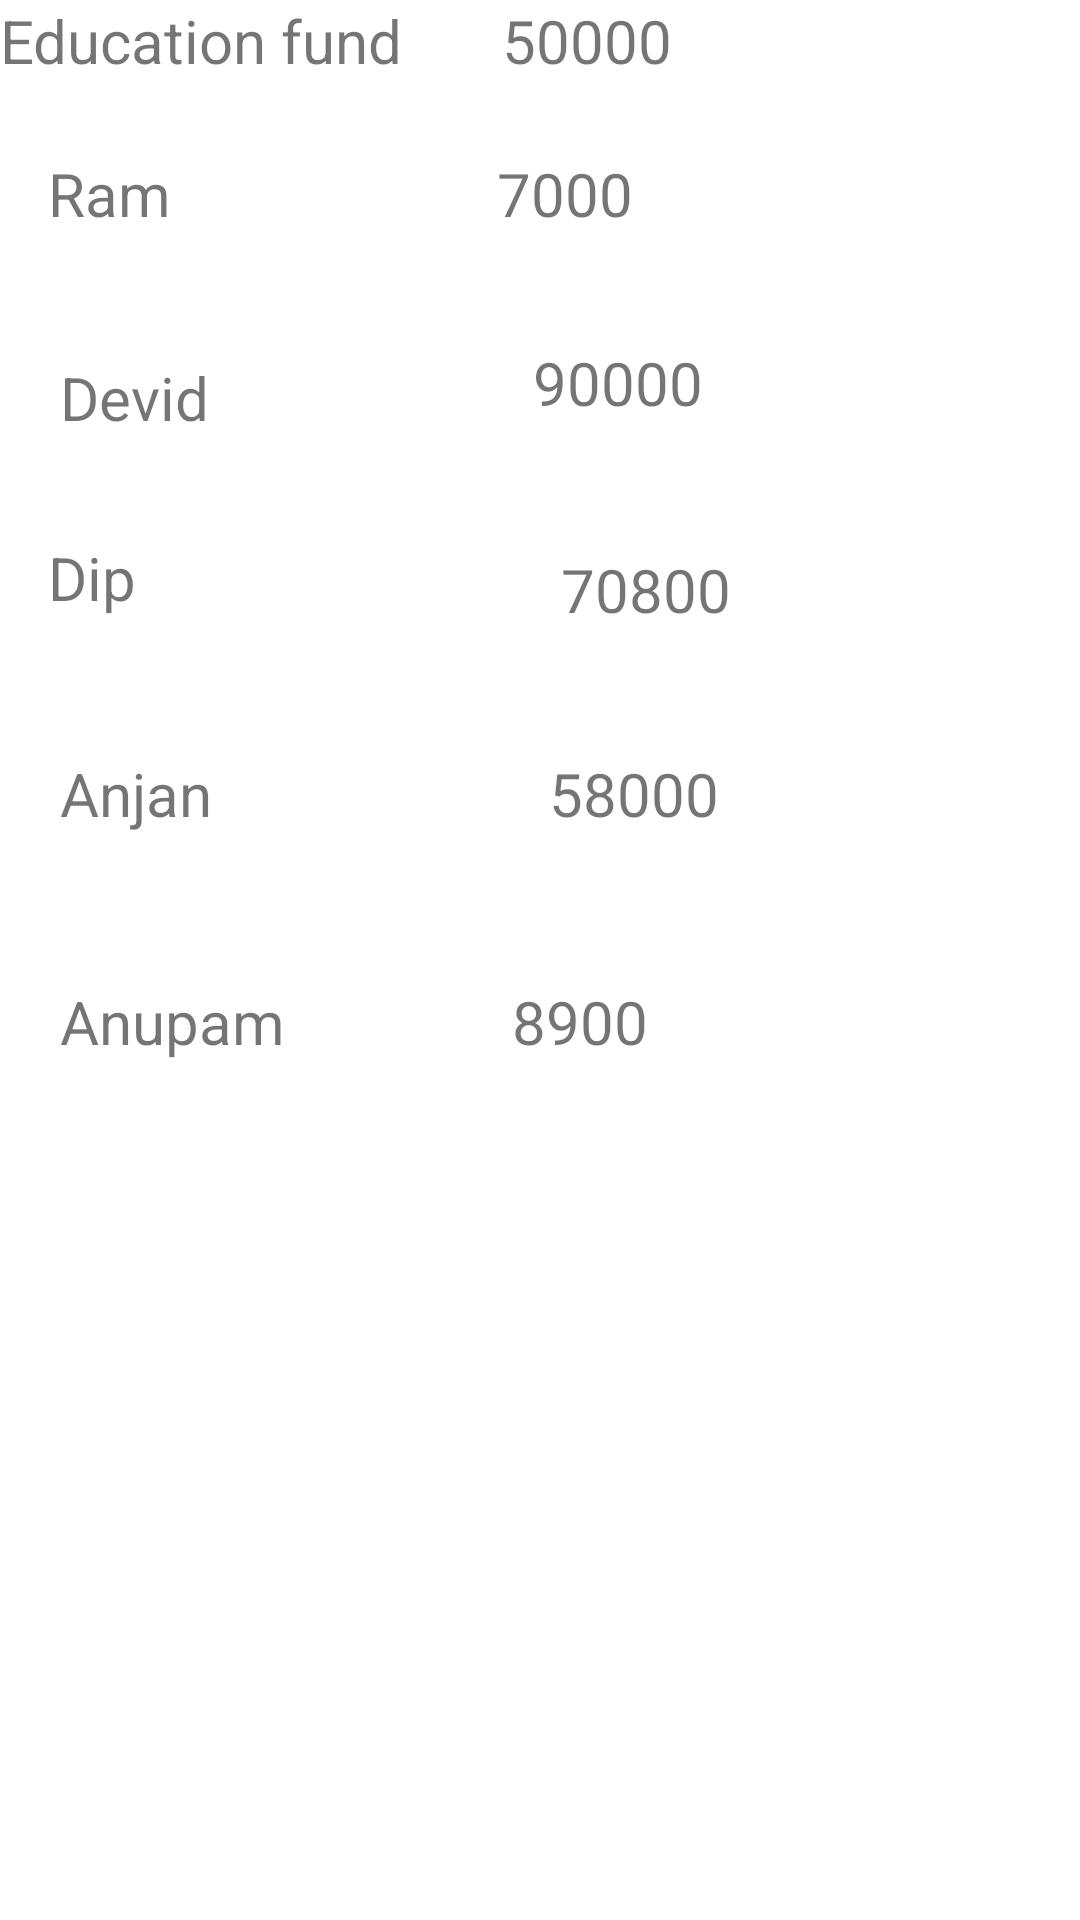

Here is an Android app screen rendered from its layout file. Give the layout XML and the strings, colors and styles it references.
<!-- AndroidManifest.xml: application theme Theme.KotlinLearning -->
<!-- res/layout/fragment_view_transaction.xml -->
<?xml version="1.0" encoding="utf-8"?>
<androidx.constraintlayout.widget.ConstraintLayout xmlns:android="http://schemas.android.com/apk/res/android"
    xmlns:app="http://schemas.android.com/apk/res-auto"
    xmlns:tools="http://schemas.android.com/tools"
    android:layout_width="match_parent"
    android:layout_height="match_parent"
    android:scrollbarAlwaysDrawHorizontalTrack="true"
    tools:context=".ViewTransactionFragment"
    tools:layout_editor_absoluteX="4dp"
    tools:layout_editor_absoluteY="4dp">

    <TextView
        android:id="@+id/textView2"
        android:layout_width="wrap_content"
        android:layout_height="wrap_content"
        android:text="Education fund"
        android:textSize="20sp"
        tools:ignore="MissingConstraints"
        tools:layout_editor_absoluteX="16dp"
        tools:layout_editor_absoluteY="202dp" />

    <TextView
        android:id="@+id/editTextNumber"
        android:layout_width="160dp"
        android:layout_height="42dp"
        android:ems="10"
        android:inputType="number"
        android:text="50000"
        android:textSize="20sp"
        app:layout_constraintEnd_toEndOf="parent"
        app:layout_constraintStart_toEndOf="@+id/textView2"
        tools:ignore="MissingConstraints,TouchTargetSizeCheck"
        tools:layout_editor_absoluteY="202dp" />

    <TextView
        android:id="@+id/editTextTextPersonName10"
        android:layout_width="155dp"
        android:layout_height="48dp"
        android:textSize="20sp"
        android:layout_marginStart="16dp"
        android:layout_marginTop="24dp"
        android:ems="10"
        android:inputType="textPersonName"
        android:text="Ram"
        app:layout_constraintStart_toStartOf="parent"
        app:layout_constraintTop_toBottomOf="@+id/textView2" />

    <TextView
        android:id="@+id/editTextTextPersonName11"
        android:layout_width="149dp"
        android:textSize="20sp"
        android:layout_height="48dp"
        android:layout_marginStart="4dp"
        android:layout_marginTop="20dp"
        android:ems="10"
        android:inputType="textPersonName"
        android:text="Devid"
        app:layout_constraintStart_toStartOf="@+id/editTextTextPersonName10"
        app:layout_constraintTop_toBottomOf="@+id/editTextTextPersonName10" />

    <TextView
        android:id="@+id/editTextTextPersonName12"
        android:layout_width="162dp"
        android:layout_height="48dp"
        android:textSize="20sp"
        android:layout_marginStart="16dp"
        android:layout_marginTop="12dp"
        android:ems="10"

        android:inputType="textPersonName"
        android:text="Dip"
        app:layout_constraintStart_toStartOf="parent"
        app:layout_constraintTop_toBottomOf="@+id/editTextTextPersonName11"
        tools:ignore="MissingConstraints" />

    <TextView
        android:id="@+id/editTextTextPersonName13"
        android:layout_width="170dp"
        android:textSize="20sp"
        android:layout_height="48dp"
        android:layout_marginStart="20dp"
        android:layout_marginTop="24dp"
        android:ems="10"
        android:inputType="textPersonName"
        android:text="Anjan"
        app:layout_constraintStart_toStartOf="parent"
        app:layout_constraintTop_toBottomOf="@+id/editTextTextPersonName12"
        tools:ignore="MissingConstraints" />

    <TextView
        android:id="@+id/editTextTextPersonName14"
        android:layout_width="162dp"
        android:layout_height="48dp"
        android:textSize="20sp"
        android:layout_marginStart="20dp"
        android:layout_marginTop="28dp"
        android:ems="10"
        android:inputType="textPersonName"
        android:text="Anupam"
        app:layout_constraintStart_toStartOf="parent"
        app:layout_constraintTop_toBottomOf="@+id/editTextTextPersonName13"
        tools:ignore="MissingConstraints" />

    <TextView
        android:id="@+id/editTextNumberDecimal"
        android:layout_width="163dp"
        android:layout_height="48dp"
        android:textSize="20sp"
        android:layout_marginTop="9dp"
        android:ems="10"
        android:inputType="numberDecimal"
        android:text="7000"
        app:layout_constraintEnd_toEndOf="@+id/editTextNumber"
        app:layout_constraintStart_toStartOf="@+id/editTextNumber"
        app:layout_constraintTop_toBottomOf="@+id/editTextNumber"
        tools:ignore="SpeakableTextPresentCheck" />

    <TextView
        android:id="@+id/editTextNumberDecimal2"
        android:layout_width="166dp"
        android:textSize="20sp"
        android:layout_height="48dp"
        android:layout_marginStart="72dp"
        android:layout_marginTop="15dp"
        android:layout_marginEnd="80dp"
        android:layout_marginBottom="5dp"
        android:ems="10"
        android:inputType="numberDecimal"
        android:text="90000"
        app:layout_constraintBottom_toBottomOf="@+id/editTextTextPersonName11"
        app:layout_constraintEnd_toEndOf="parent"
        app:layout_constraintStart_toEndOf="@+id/editTextTextPersonName11"
        app:layout_constraintTop_toBottomOf="@+id/editTextNumberDecimal"
        app:layout_constraintVertical_bias="0.375"
        tools:ignore="SpeakableTextPresentCheck" />

    <TextView
        android:id="@+id/editTextNumberDecimal3"
        android:layout_width="160dp"
        android:layout_height="48dp"
        android:layout_marginTop="145dp"
        android:ems="10"
        android:inputType="numberDecimal"
        android:text="70800"
        android:textSize="20sp"
        app:layout_constraintBottom_toBottomOf="@+id/editTextTextPersonName12"
        app:layout_constraintEnd_toEndOf="parent"
        app:layout_constraintHorizontal_bias="0.402"
        app:layout_constraintStart_toEndOf="@+id/editTextTextPersonName12"
        app:layout_constraintTop_toBottomOf="@+id/editTextNumber"
        tools:ignore="SpeakableTextPresentCheck" />

    <TextView
        android:id="@+id/editTextNumberDecimal4"
        android:layout_width="164dp"
        android:layout_height="48dp"
        android:textSize="20sp"
        android:layout_marginStart="13dp"
        android:layout_marginTop="20dp"
        android:ems="10"
        android:inputType="numberDecimal"
        android:text="58000"
        app:layout_constraintEnd_toEndOf="@+id/editTextNumberDecimal3"
        app:layout_constraintHorizontal_bias="1.0"
        app:layout_constraintStart_toEndOf="@+id/editTextTextPersonName13"
        app:layout_constraintTop_toBottomOf="@+id/editTextNumberDecimal3"
        tools:ignore="SpeakableTextPresentCheck" />

    <TextView
        android:id="@+id/editTextNumberDecimal5"
        android:layout_width="189dp"
        android:layout_height="48dp"
        android:layout_marginTop="28dp"
        android:ems="10"
        android:inputType="numberDecimal"
        android:text="8900"
        android:textSize="20sp"
        app:layout_constraintEnd_toEndOf="@+id/editTextNumberDecimal4"
        app:layout_constraintStart_toStartOf="@+id/editTextNumberDecimal4"
        app:layout_constraintTop_toBottomOf="@+id/editTextNumberDecimal4"
        tools:ignore="SpeakableTextPresentCheck" />


</androidx.constraintlayout.widget.ConstraintLayout>
<!-- resources referenced by this layout -->
<resources>
  <style name="Theme.KotlinLearning" parent="Theme.MaterialComponents.Light.NoActionBar">
          
          <item name="colorPrimary">@color/purple_500</item>
          <item name="colorPrimaryVariant">@color/purple_700</item>
          <item name="colorOnPrimary">@color/white</item>
          
          <item name="colorSecondary">@color/teal_200</item>
          <item name="colorSecondaryVariant">@color/teal_700</item>
          <item name="colorOnSecondary">@color/black</item>
          
          <item name="android:statusBarColor" tools:targetApi="l">?attr/colorPrimaryVariant</item>
          
      </style>
  <color name="purple_500">#FF6200EE</color>
  <color name="purple_700">#FF3700B3</color>
  <color name="white">#FFFFFFFF</color>
  <color name="teal_200">#FF03DAC5</color>
  <color name="teal_700">#038A8A</color>
  <color name="black">#F3000000</color>
</resources>
